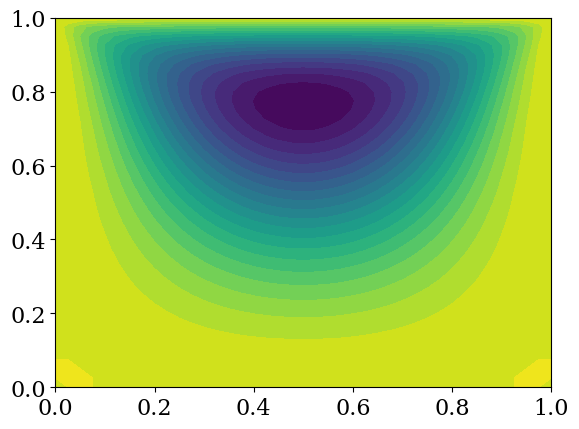

Here is the Python script that generated this plot:
import numpy

from matplotlib import pyplot
from matplotlib import rcParams

from mpl_toolkits.mplot3d import Axes3D
from matplotlib import cm
from math import pi

rcParams['font.family'] = 'serif'
rcParams['font.size'] = 16

def plot_3D(x, y, p):
    '''Creates 3D plot with appropriate limits and viewing angle
    
    Parameters:
    ----------
    x: array of float
        nodal coordinates in x
    y: array of float
        nodal coordinates in y
    p: 2D array of float
        calculated potential field
    
    '''
    fig = pyplot.figure(figsize=(11,7), dpi=100)
    ax = fig.gca(projection='3d')
    X,Y = numpy.meshgrid(x,y)
    surf = ax.plot_surface(X,Y,p[:], rstride=1, cstride=1, cmap=cm.viridis,
            linewidth=0, antialiased=False)

    #ax.set_xlim(0,1)
    #ax.set_ylim(0,1)
    ax.set_xlabel('$x$')
    ax.set_ylabel('$y$')
    ax.set_zlabel('$z$')
    ax.view_init(30,45)

def L2_error(p, pn):
	return numpy.sqrt(numpy.sum((p - pn)**2)/numpy.sum(pn**2))
	
def L1norm(new, old):
    norm = numpy.sum(numpy.abs(new-old))
    return norm

def initialise(nx, ny, xmax, xmin, ymax, ymin):
    '''Initialize the Poisson problem initial guess and other variables
    Parameters:
    ----------
    nx : int
        number of mesh points in x
    ny : int
        number of mesh points in y
    xmax: float
        maximum value of x in mesh
    xmin: float
        minimum value of x in mesh
    ymax: float
        maximum value of y in mesh
    ymin: float
        minimum value of y in mesh
    
    Returns:
    -------
    X  : 2D array of floats
        X-position of mesh
    Y  : 2D array of floats
        Y-position of mesh
    p_i: 2D array of floats
        initial guess of p
    dx : float
        mesh size in x direction
    dy : float
        mesh size in y direction
    '''

    dx = (xmax-xmin)/(nx-1)
    dy = (ymax-ymin)/(ny-1)

    # Mesh
    x  = numpy.linspace(xmin,xmax,nx)
    y  = numpy.linspace(ymin,ymax,ny)
    X,Y = numpy.meshgrid(x,y)

    # Initialize
    p_i  = numpy.zeros((ny,nx))

    return X, Y, x, y, p_i, dx, dy
	
def calculate(omega, psi, dx, dy, l1_target):
    '''Performs Jacobi relaxation
    
    Parameters:
    ----------
    omega : 2D array of floats
        Initial guess for omega
    psi : 2D array of floats
        Initial guess for psi
    dx: float
        Mesh spacing in x direction
    dy: float
        Mesh spacing in y direction
    l1_target: float
        Target difference between two consecutive iterates
    
    Returns:
    -------
    omega: 2D array of float
        Distribution after relaxation
    '''

    l1_norm_omega = 1.
    l1_norm_psi = 1.
    iterations = 0
	
    nx, ny = omega.shape
    u_j = 1.
    
    while l1_norm_omega > l1_target or l1_norm_psi > l1_target:

        # calculate psi

        psi_d = psi.copy()
    
        psi[1:-1,1:-1] = 1./(2.*(dx**2 + dy**2)) * \
                         ((psi_d[1:-1,2:]+psi_d[1:-1,:-2])*dy**2 +\
                         (psi_d[2:,1:-1] + psi_d[:-2,1:-1])*dx**2 -\
                         -omega[1:-1,1:-1]*dx**2*dy**2)
                     
        # BCs for psi are automatically enforced
    
        l1_norm_psi = L1norm(psi_d, psi)
        
        # calculate omega
    
        omega_d = omega.copy()

        omega[1:-1,1:-1] = .25 * (omega_d[1:-1,2:] + omega_d[1:-1, :-2] \
                       + omega_d[2:, 1:-1] + omega_d[:-2, 1:-1])
    
        factor = (-1./(2.*(dy**2)));
    
        ##Neumann B.C.
        omega[-1, 1:-1] = (factor*((8.*psi[-2, 1:-1]) - psi[-3, 1:-1])) - ((3. * u_j) / dy)
        # bottom
        omega[0, 1:-1] = (factor*((8.*psi[1, 1:-1]) - psi[2, 1:-1]))
        # right
        omega[1:-1, -1] = (factor*((8.*psi[1:-1, -2]) - psi[1:-1, -3]))
        # left
        omega[1:-1, 0] = (factor*((8.*psi[1:-1, 1]) - psi[1:-1, 2]))

        l1_norm_omega = L1norm(omega_d, omega)
        
        iterations += 1
    
    print('Number of Jacobi iterations: {0:d}'.format(iterations))
    return omega, psi
	
##variable declarations
nx = 41
ny = 41

xmin = 0.
xmax = 1.
ymin = 0.
ymax = 1.
l1_target = 1e-6
X_omega, Y_omega, x_omega, y_omega, omega_i, dx, dy = initialise(nx, ny, xmax, xmin, ymax, ymin)
X_psi, Y_psi, x_psi, y_psi, psi_i, dx, dy = initialise(nx, ny, xmax, xmin, ymax, ymin)
#plot_3D(x, y, p_i)

omega, psi = calculate(omega_i.copy(), psi_i.copy(), dx, dy, l1_target)

# plot_3D(x_psi, y_psi, psi)
pyplot.contourf(x_psi,y_psi,psi,20, cmap=cm.viridis)

maxPsi = numpy.absolute(psi).max()
            
print('max psi: {0:f}'.format(maxPsi))

maxOmega = numpy.absolute(omega).max()
            
print('max omega: {0:f}'.format(maxOmega))

pts = numpy.round(psi[32,::8], 4)
print(pts)

pyplot.show()